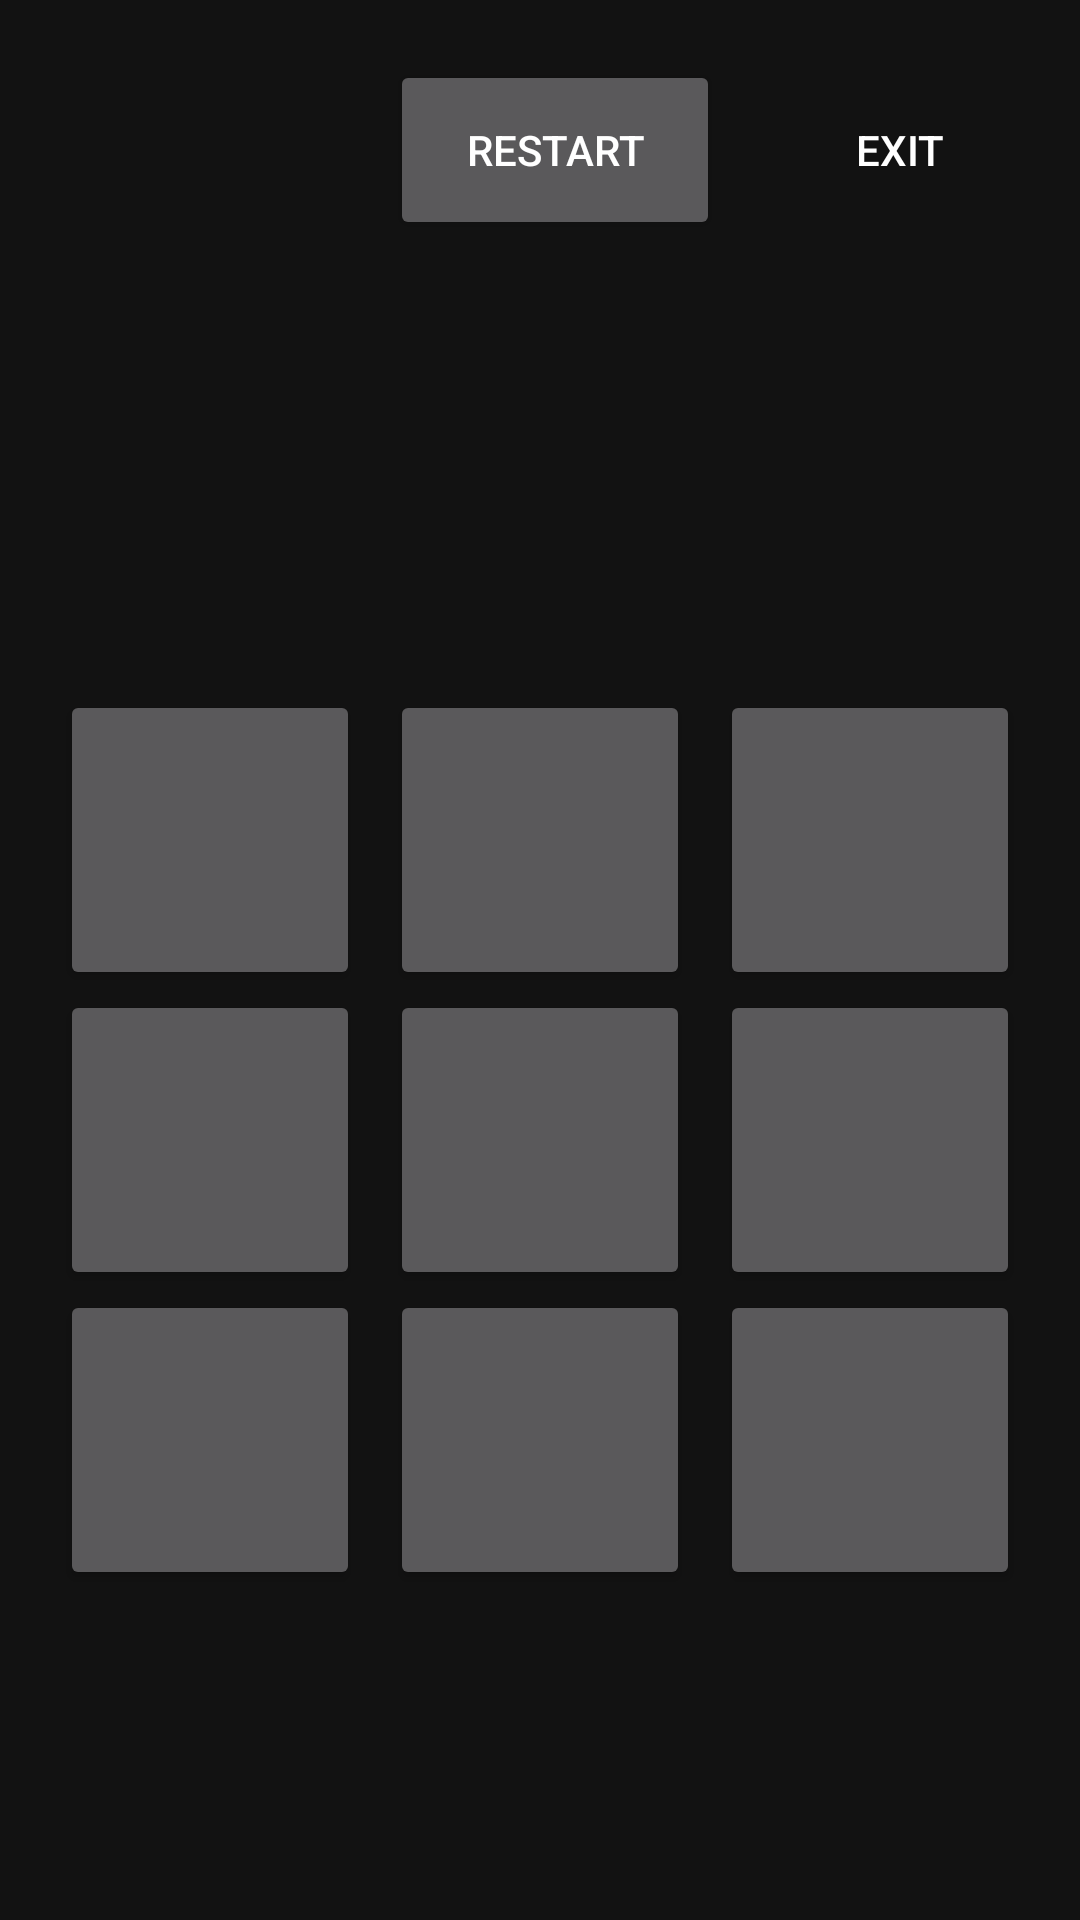

Reconstruct the res/layout file that produces this screen, plus the resources it refers to.
<!-- AndroidManifest.xml: application theme Theme.Laba1 -->
<!-- res/layout/fragment_play.xml -->
<?xml version="1.0" encoding="utf-8"?>
<androidx.constraintlayout.widget.ConstraintLayout xmlns:android="http://schemas.android.com/apk/res/android"
    xmlns:app="http://schemas.android.com/apk/res-auto"
    xmlns:tools="http://schemas.android.com/tools"
    android:layout_width="match_parent"
    android:layout_height="match_parent"
    tools:context=".PlayFragment">

    <TextView
        android:id="@+id/username"
        android:layout_width="0dp"
        android:layout_height="wrap_content"
        android:layout_marginStart="20dp"
        android:layout_marginTop="30dp"
        android:shadowColor="@color/black"
        android:shadowDx="5"
        android:shadowDy="5"
        android:shadowRadius="2"
        android:textColor="@color/white"
        android:textSize="30sp"
        android:textStyle="bold"
        app:layout_constraintStart_toStartOf="parent"
        app:layout_constraintTop_toTopOf="parent"
        tools:text="Username" />

    <Button
        android:id="@+id/restart"
        android:layout_width="110dp"
        android:layout_height="60dp"
        android:layout_margin="20dp"
        android:layout_marginTop="20dp"
        android:layout_marginEnd="36dp"
        android:contentDescription="@string/restart"
        android:scaleType="centerCrop"
        android:text="@string/restart"
        app:layout_constraintEnd_toStartOf="@id/exit"
        app:layout_constraintTop_toTopOf="parent" />

    <Button
        android:id="@+id/exit"
        android:layout_width="80dp"
        android:layout_height="60dp"
        android:layout_margin="20dp"
        android:background="@null"
        android:contentDescription="@string/exit"
        android:scaleType="centerCrop"
        android:text="@string/exit"
        app:layout_constraintEnd_toEndOf="parent"
        app:layout_constraintTop_toTopOf="parent" />

    <Button
        android:id="@+id/item_1"
        android:layout_width="100dp"
        android:layout_height="100dp"
        android:textSize="50sp"
        android:layout_marginRight="10dp"
        app:layout_constraintTop_toBottomOf="@+id/restart"
        app:layout_constraintEnd_toStartOf="@+id/item_2"
        android:layout_marginTop="150dp"
        tools:text="X" />

    <Button
        android:id="@+id/item_2"
        android:layout_width="100dp"
        android:layout_height="100dp"
        android:textSize="50sp"
        app:layout_constraintEnd_toEndOf="parent"
        app:layout_constraintStart_toStartOf="parent"
        app:layout_constraintTop_toBottomOf="@+id/restart"
        android:layout_marginTop="150dp"
        tools:text="X" />

    <Button
        android:id="@+id/item_3"
        android:layout_width="100dp"
        android:layout_height="100dp"
        android:textSize="50sp"
        app:layout_constraintStart_toEndOf="@+id/item_2"
        app:layout_constraintTop_toBottomOf="@+id/restart"
        android:layout_marginTop="150dp"
        android:layout_marginLeft="10dp"
        tools:text="X" />

    <Button
        android:id="@+id/item_4"
        android:layout_width="100dp"
        android:layout_height="100dp"
        android:textSize="50sp"
        android:layout_marginRight="10dp"
        app:layout_constraintEnd_toStartOf="@+id/item_5"
        app:layout_constraintTop_toBottomOf="@+id/item_1"
        tools:text="X" />

    <Button
        android:id="@+id/item_5"
        android:layout_width="100dp"
        android:layout_height="100dp"
        android:textSize="50sp"
        app:layout_constraintEnd_toEndOf="parent"
        app:layout_constraintStart_toStartOf="parent"
        app:layout_constraintTop_toBottomOf="@+id/item_2"
        tools:text="X" />

    <Button
        android:id="@+id/item_6"
        android:layout_width="100dp"
        android:layout_height="100dp"
        android:textSize="50sp"
        android:layout_marginLeft="10dp"
        app:layout_constraintStart_toEndOf="@+id/item_5"
        app:layout_constraintTop_toBottomOf="@+id/item_3"
        tools:text="X" />

    <Button
        android:id="@+id/item_7"
        android:layout_width="100dp"
        android:layout_height="100dp"
        android:textSize="50sp"
        app:layout_constraintEnd_toStartOf="@+id/item_8"
        app:layout_constraintTop_toBottomOf="@+id/item_4"
        android:layout_marginRight="10dp"
        tools:text="X" />

    <Button
        android:id="@+id/item_8"
        android:layout_width="100dp"
        android:layout_height="100dp"
        android:textSize="50sp"
        app:layout_constraintEnd_toEndOf="parent"
        app:layout_constraintStart_toStartOf="parent"
        app:layout_constraintTop_toBottomOf="@+id/item_5"
        tools:text="X" />

    <Button
        android:id="@+id/item_9"
        android:layout_width="100dp"
        android:layout_height="100dp"
        android:textSize="50sp"
        app:layout_constraintStart_toEndOf="@+id/item_8"
        app:layout_constraintTop_toBottomOf="@+id/item_6"
        android:layout_marginLeft="10dp"
        tools:text="X" />

    <LinearLayout
        android:id="@+id/item_container"
        android:layout_width="wrap_content"
        android:layout_height="wrap_content"
        android:orientation="vertical"
        app:layout_constraintBottom_toBottomOf="parent"
        app:layout_constraintEnd_toEndOf="parent"
        app:layout_constraintStart_toStartOf="parent"
        app:layout_constraintTop_toBottomOf="@id/username">

        <LinearLayout
            android:layout_width="wrap_content"
            android:layout_height="wrap_content"
            android:orientation="horizontal">

        </LinearLayout>

        <LinearLayout
            android:layout_width="wrap_content"
            android:layout_height="wrap_content"
            android:orientation="horizontal">

        </LinearLayout>

        <LinearLayout
            android:layout_width="wrap_content"
            android:layout_height="wrap_content"
            android:orientation="horizontal">

        </LinearLayout>

    </LinearLayout>

</androidx.constraintlayout.widget.ConstraintLayout>
<!-- resources referenced by this layout -->
<resources>
  <color name="black">#FF000000</color>
  <color name="white">#FFFFFFFF</color>
  <string name="exit">exit</string>
  <string name="restart">restart</string>
  <style name="Theme.Laba1" parent="Base.Theme.Laba1" />
  <style name="Base.Theme.Laba1" parent="Theme.MaterialComponents.NoActionBar">
          <item name="colorPrimary">@color/colorPrimary</item>
      </style>
  <color name="colorPrimary">#FEE15C</color>
</resources>
